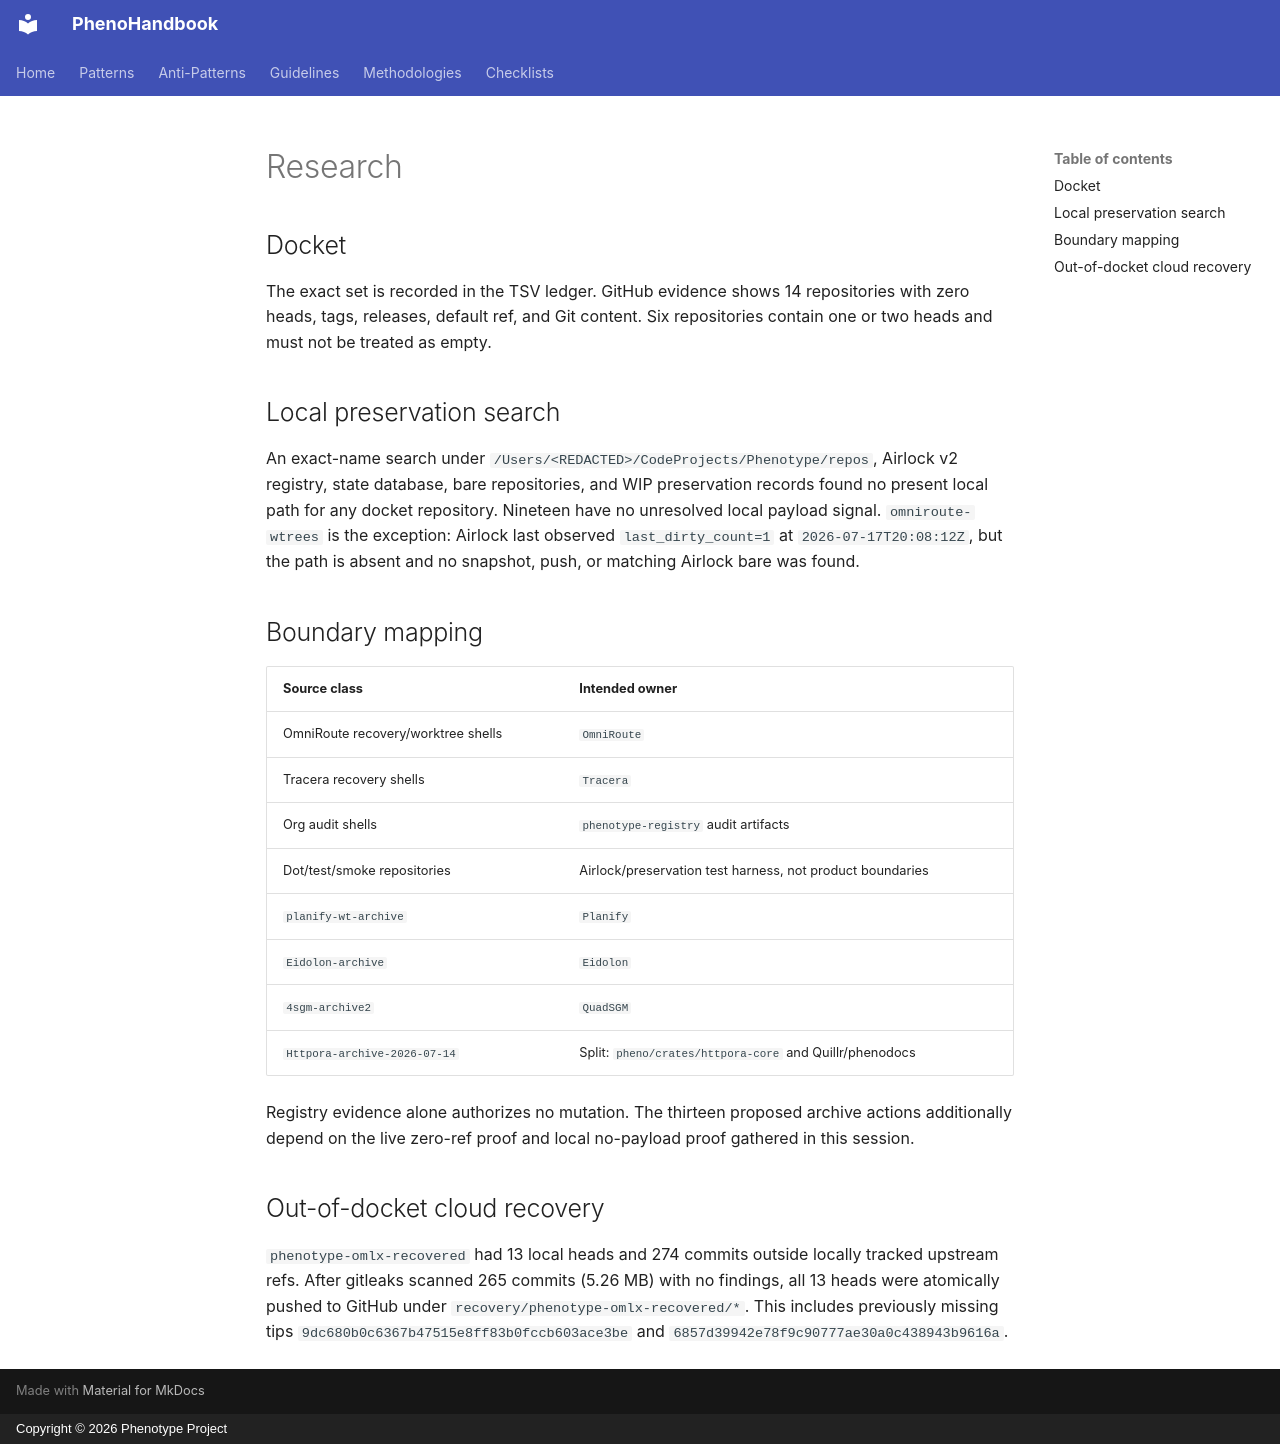

repository: KooshaPari/PhenoShared · page: sessions/20260723-consolidation-wave-2/01_RESEARCH/index.html · generator: mkdocs · copyright: Copyright © 2026 Phenotype Project

# Research

## Docket

The exact set is recorded in the TSV ledger. GitHub evidence shows 14 repositories with zero heads,
tags, releases, default ref, and Git content. Six repositories contain one or two heads and must not
be treated as empty.

## Local preservation search

An exact-name search under `/Users/<REDACTED>/CodeProjects/Phenotype/repos`, Airlock v2 registry,
state database, bare repositories, and WIP preservation records found no present local path for any
docket repository. Nineteen have no unresolved local payload signal. `omniroute-wtrees` is the
exception: Airlock last observed `last_dirty_count=1` at `2026-07-17T20:08:12Z`, but the path is
absent and no snapshot, push, or matching Airlock bare was found.

## Boundary mapping

| Source class | Intended owner |
|---|---|
| OmniRoute recovery/worktree shells | `OmniRoute` |
| Tracera recovery shells | `Tracera` |
| Org audit shells | `phenotype-registry` audit artifacts |
| Dot/test/smoke repositories | Airlock/preservation test harness, not product boundaries |
| `planify-wt-archive` | `Planify` |
| `Eidolon-archive` | `Eidolon` |
| `4sgm-archive2` | `QuadSGM` |
| `Httpora-archive-2026-07-14` | Split: `pheno/crates/httpora-core` and Quillr/phenodocs |

Registry evidence alone authorizes no mutation. The thirteen proposed archive actions additionally
depend on the live zero-ref proof and local no-payload proof gathered in this session.

## Out-of-docket cloud recovery

`phenotype-omlx-recovered` had 13 local heads and 274 commits outside locally tracked upstream refs.
After gitleaks scanned 265 commits (5.26 MB) with no findings, all 13 heads were atomically pushed to
GitHub under `recovery/phenotype-omlx-recovered/*`. This includes previously missing tips
`9dc680b0c6367b47515e8ff83b0fccb603ace3be` and
`6857d39942e78f9c90777ae30a0c438943b9616a`.
